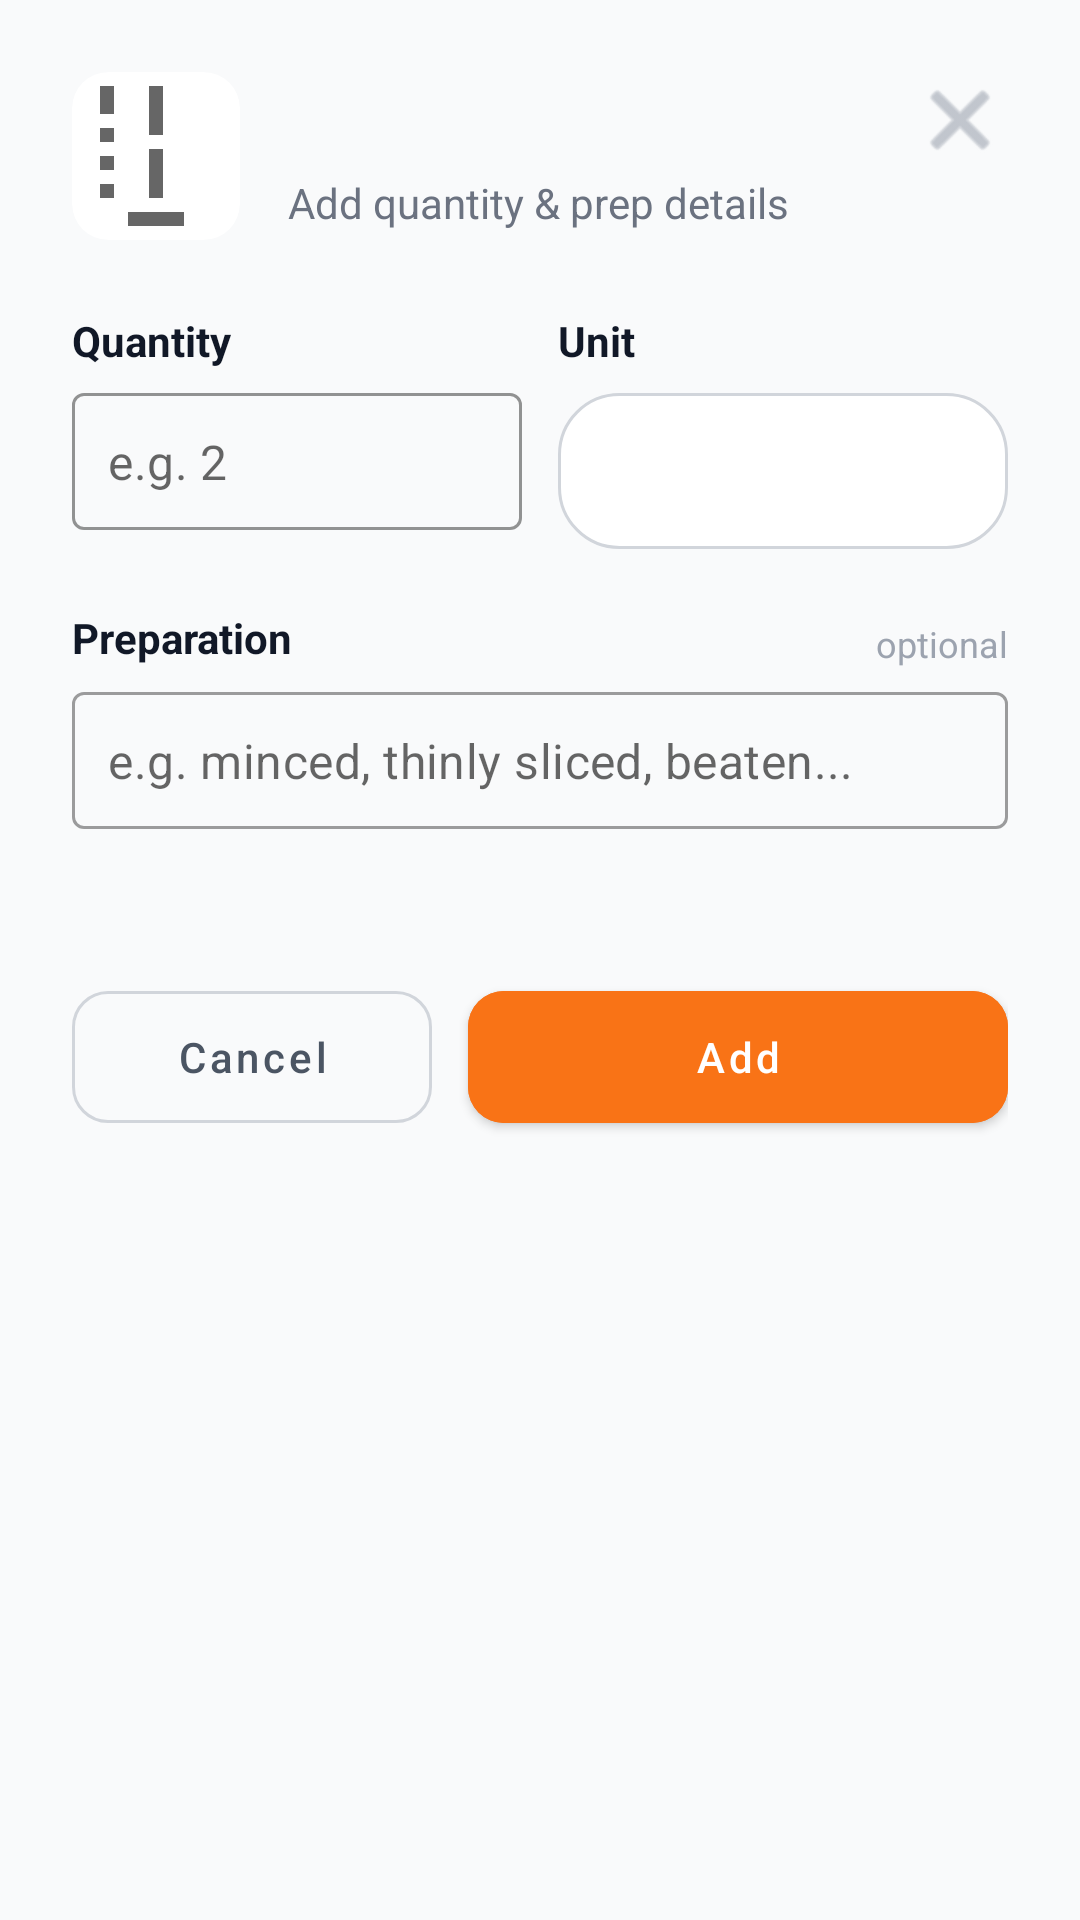

The Android layout XML behind this screen, and the referenced resources:
<!-- AndroidManifest.xml: application theme Theme.CookEase -->
<!-- res/layout/dialog_ingredient_popup.xml -->
<?xml version="1.0" encoding="utf-8"?>
<LinearLayout xmlns:android="http://schemas.android.com/apk/res/android"
    xmlns:app="http://schemas.android.com/apk/res-auto"
    android:layout_width="match_parent"
    android:layout_height="wrap_content"
    android:orientation="vertical"
    android:padding="24dp"
    android:background="@drawable/bg_bottom_sheet">

    
    <LinearLayout
        android:layout_width="match_parent"
        android:layout_height="wrap_content"
        android:orientation="horizontal"
        android:gravity="center_vertical"
        android:layout_marginBottom="24dp">

        <com.google.android.material.card.MaterialCardView
            android:layout_width="56dp"
            android:layout_height="56dp"
            android:layout_marginEnd="16dp"
            app:cardCornerRadius="12dp"
            app:cardElevation="0dp">
            <ImageView
                android:id="@+id/ivPopupIngredientImage"
                android:layout_width="match_parent"
                android:layout_height="match_parent"
                android:scaleType="centerCrop"
                android:src="@drawable/ic_ingredient_placeholder" />
        </com.google.android.material.card.MaterialCardView>

        <LinearLayout
            android:layout_width="0dp"
            android:layout_height="wrap_content"
            android:layout_weight="1"
            android:orientation="vertical">

            <TextView
                android:id="@+id/tvPopupIngredientName"
                android:layout_width="wrap_content"
                android:layout_height="wrap_content"
                android:textSize="22sp"
                android:textColor="@color/gray_900"
                android:textStyle="bold"
                android:fontFamily="sans-serif-medium" />

            <TextView
                android:id="@+id/tvPopupSubtitle"
                android:layout_width="wrap_content"
                android:layout_height="wrap_content"
                android:text="Add quantity &amp; prep details"
                android:textSize="14sp"
                android:textColor="@color/gray_500"
                android:layout_marginTop="2dp"/>

        </LinearLayout>

        <ImageButton
            android:id="@+id/btnPopupClose"
            android:layout_width="32dp"
            android:layout_height="32dp"
            android:background="?attr/selectableItemBackgroundBorderless"
            android:src="@android:drawable/ic_menu_close_clear_cancel"
            app:tint="@color/gray_400"
            android:layout_gravity="top"/>

    </LinearLayout>

    
    <LinearLayout
        android:layout_width="match_parent"
        android:layout_height="wrap_content"
        android:orientation="horizontal"
        android:layout_marginBottom="20dp"
        android:weightSum="2">

        <LinearLayout
            android:layout_width="0dp"
            android:layout_height="wrap_content"
            android:layout_weight="1"
            android:orientation="vertical"
            android:layout_marginEnd="12dp">
            <TextView
                android:layout_width="wrap_content"
                android:layout_height="wrap_content"
                android:text="Quantity"
                android:textSize="14sp"
                android:textColor="@color/gray_900"
                android:textStyle="bold"
                android:layout_marginBottom="8dp"/>
            <com.google.android.material.textfield.TextInputLayout
                style="@style/Widget.MaterialComponents.TextInputLayout.OutlinedBox"
                android:layout_width="match_parent"
                android:layout_height="wrap_content"
                app:boxStrokeColor="@color/orange_primary"
                app:hintEnabled="false">
                <com.google.android.material.textfield.TextInputEditText
                    android:id="@+id/etPopupQty"
                    android:layout_width="match_parent"
                    android:layout_height="wrap_content"
                    android:hint="e.g. 2"
                    android:inputType="numberDecimal"
                    android:padding="12dp"/>
            </com.google.android.material.textfield.TextInputLayout>
        </LinearLayout>

        <LinearLayout
            android:layout_width="0dp"
            android:layout_height="wrap_content"
            android:layout_weight="1"
            android:orientation="vertical">
            <TextView
                android:layout_width="wrap_content"
                android:layout_height="wrap_content"
                android:text="Unit"
                android:textSize="14sp"
                android:textColor="@color/gray_900"
                android:textStyle="bold"
                android:layout_marginBottom="8dp"/>
            <Spinner
                android:id="@+id/spPopupUnit"
                android:layout_width="match_parent"
                android:layout_height="52dp"
                android:background="@drawable/bg_spinner"
                android:padding="12dp" />
        </LinearLayout>

    </LinearLayout>

    
    <TextView
        android:layout_width="wrap_content"
        android:layout_height="wrap_content"
        android:text="Preparation"
        android:textSize="14sp"
        android:textColor="@color/gray_900"
        android:textStyle="bold"
        android:layout_marginBottom="8dp"/>
    <TextView
        android:layout_width="wrap_content"
        android:layout_height="wrap_content"
        android:text="optional"
        android:textSize="12sp"
        android:textColor="@color/gray_400"
        android:layout_gravity="end"
        android:layout_marginTop="-24dp"
        android:layout_marginBottom="8dp"/>

    <com.google.android.material.textfield.TextInputLayout
        style="@style/Widget.MaterialComponents.TextInputLayout.OutlinedBox"
        android:layout_width="match_parent"
        android:layout_height="wrap_content"
        app:hintEnabled="false"
        android:layout_marginBottom="16dp">
        <com.google.android.material.textfield.TextInputEditText
            android:id="@+id/etPopupPrep"
            android:layout_width="match_parent"
            android:layout_height="wrap_content"
            android:hint="e.g. minced, thinly sliced, beaten..."
            android:inputType="text"
            android:padding="12dp" />
    </com.google.android.material.textfield.TextInputLayout>

    
    <com.google.android.material.chip.ChipGroup
        android:id="@+id/chipGroupPrepSuggestions"
        android:layout_width="match_parent"
        android:layout_height="wrap_content"
        android:layout_marginBottom="32dp"
        app:chipSpacingHorizontal="8dp"
        app:chipSpacingVertical="4dp"
        app:singleSelection="true" />

    
    <LinearLayout
        android:layout_width="match_parent"
        android:layout_height="wrap_content"
        android:orientation="horizontal"
        android:weightSum="2">

        <com.google.android.material.button.MaterialButton
            android:id="@+id/btnPopupCancel"
            style="@style/Widget.MaterialComponents.Button.OutlinedButton"
            android:layout_width="0dp"
            android:layout_height="56dp"
            android:layout_weight="0.8"
            android:layout_marginEnd="12dp"
            android:text="Cancel"
            android:textColor="@color/gray_600"
            app:strokeColor="@color/gray_300"
            android:textAllCaps="false"
            app:cornerRadius="12dp"/>

        <com.google.android.material.button.MaterialButton
            android:id="@+id/btnPopupConfirm"
            android:layout_width="0dp"
            android:layout_height="56dp"
            android:layout_weight="1.2"
            android:backgroundTint="@color/orange_primary"
            android:text="Add"
            android:textColor="@color/white"
            android:textAllCaps="false"
            app:cornerRadius="12dp" />

    </LinearLayout>

</LinearLayout>
<!-- resources referenced by this layout -->
<resources>
  <color name="gray_300">#D1D5DB</color>
  <color name="gray_400">#9CA3AF</color>
  <color name="gray_500">#6B7280</color>
  <color name="gray_600">#4B5563</color>
  <color name="gray_900">#111827</color>
  <color name="orange_primary">@color/primary</color>
  <color name="white">#FFFFFF</color>
  <!-- drawable bg_spinner (drawable) -->
  <?xml version="1.0" encoding="utf-8"?>
  <shape xmlns:android="http://schemas.android.com/apk/res/android"
      android:shape="rectangle">
      <solid android:color="@color/white"/>
      <corners android:radius="20dp"/>
      <stroke android:width="1dp" android:color="@color/gray_300"/>
  </shape>
  <!-- drawable ic_ingredient_placeholder (drawable) -->
  <vector xmlns:android="http://schemas.android.com/apk/res/android"
      android:width="24dp"
      android:height="24dp"
      android:viewportWidth="24"
      android:viewportHeight="24"
      android:tint="?attr/colorControlNormal">
  
      <path
          android:fillColor="@android:color/white"
          android:pathData="M11,9H13V2H11V9M4,6H6V2H4V6M4,10H6V8H4V10M4,14H6V12H4V14M4,18H6V16H4V18M8,22H16V20H8V22M11,18H13V11H11V18Z"/>
  </vector>
  <style name="Theme.CookEase" parent="Theme.MaterialComponents.DayNight.NoActionBar">
          
          <item name="colorPrimary">@color/primary</item>
          <item name="colorPrimaryVariant">@color/primary_dark</item>
          <item name="colorOnPrimary">@color/white</item>
  
          <item name="colorSecondary">@color/secondary</item>
          <item name="colorSecondaryVariant">@color/secondary_dark</item>
          <item name="colorOnSecondary">@color/white</item>
  
          
          <item name="android:windowBackground">@color/bg_main</item>
          <item name="android:statusBarColor">@color/bg_main</item>
          <item name="android:windowLightStatusBar">true</item>
  
          
          <item name="materialCardViewStyle">@style/Widget.CookEase.CardView</item>
  
          
          <item name="buttonStyle">@style/Widget.MaterialComponents.Button</item>
      </style>
  <color name="primary">#F97316</color>
  <color name="primary_dark">#EA580C</color>
  <color name="secondary">#6366F1</color>
  <color name="secondary_dark">#4F46E5</color>
  <color name="bg_main">#F9FAFB</color>
  <style name="Widget.CookEase.CardView" parent="Widget.MaterialComponents.CardView">
          <item name="cardCornerRadius">16dp</item>
          <item name="cardElevation">2dp</item>
      </style>
</resources>
